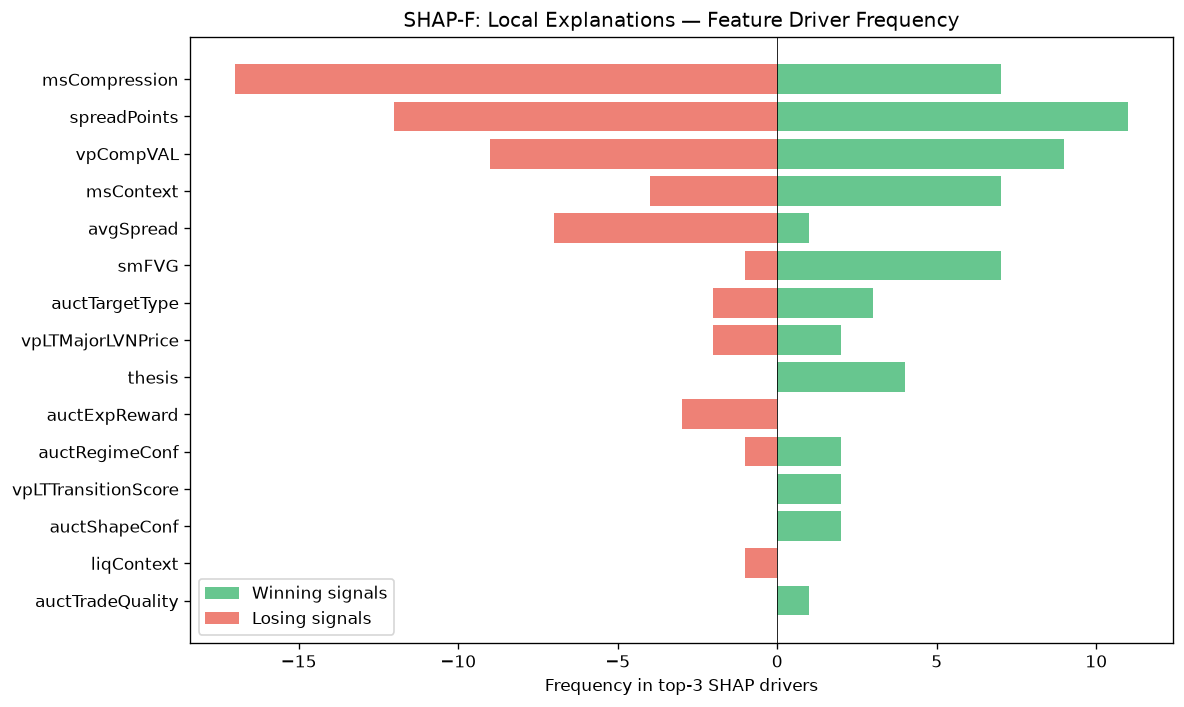

The table this chart was drawn from, first rows:
feature, win_top3_freq, lose_top3_freq, total_top3_freq, win_bias
msCompression, 7, 17, 24, 0.2917
spreadPoints, 11, 12, 23, 0.4783
vpCompVAL, 9, 9, 18, 0.5
msContext, 7, 4, 11, 0.6364
avgSpread, 1, 7, 8, 0.125
smFVG, 7, 1, 8, 0.875
auctTargetType, 3, 2, 5, 0.6
vpLTMajorLVNPrice, 2, 2, 4, 0.5
thesis, 4, 0, 4, 1
auctExpReward, 0, 3, 3, 0.0
auctRegimeConf, 2, 1, 3, 0.6667
vpLTTransitionScore, 2, 0, 2, 1
auctShapeConf, 2, 0, 2, 1
liqContext, 0, 1, 1, 0.0
auctTradeQuality, 1, 0, 1, 1
entryVpVAH, 1, 0, 1, 1
vpCompVAH, 0, 1, 1, 0.0
structDistATR, 1, 0, 1, 1
